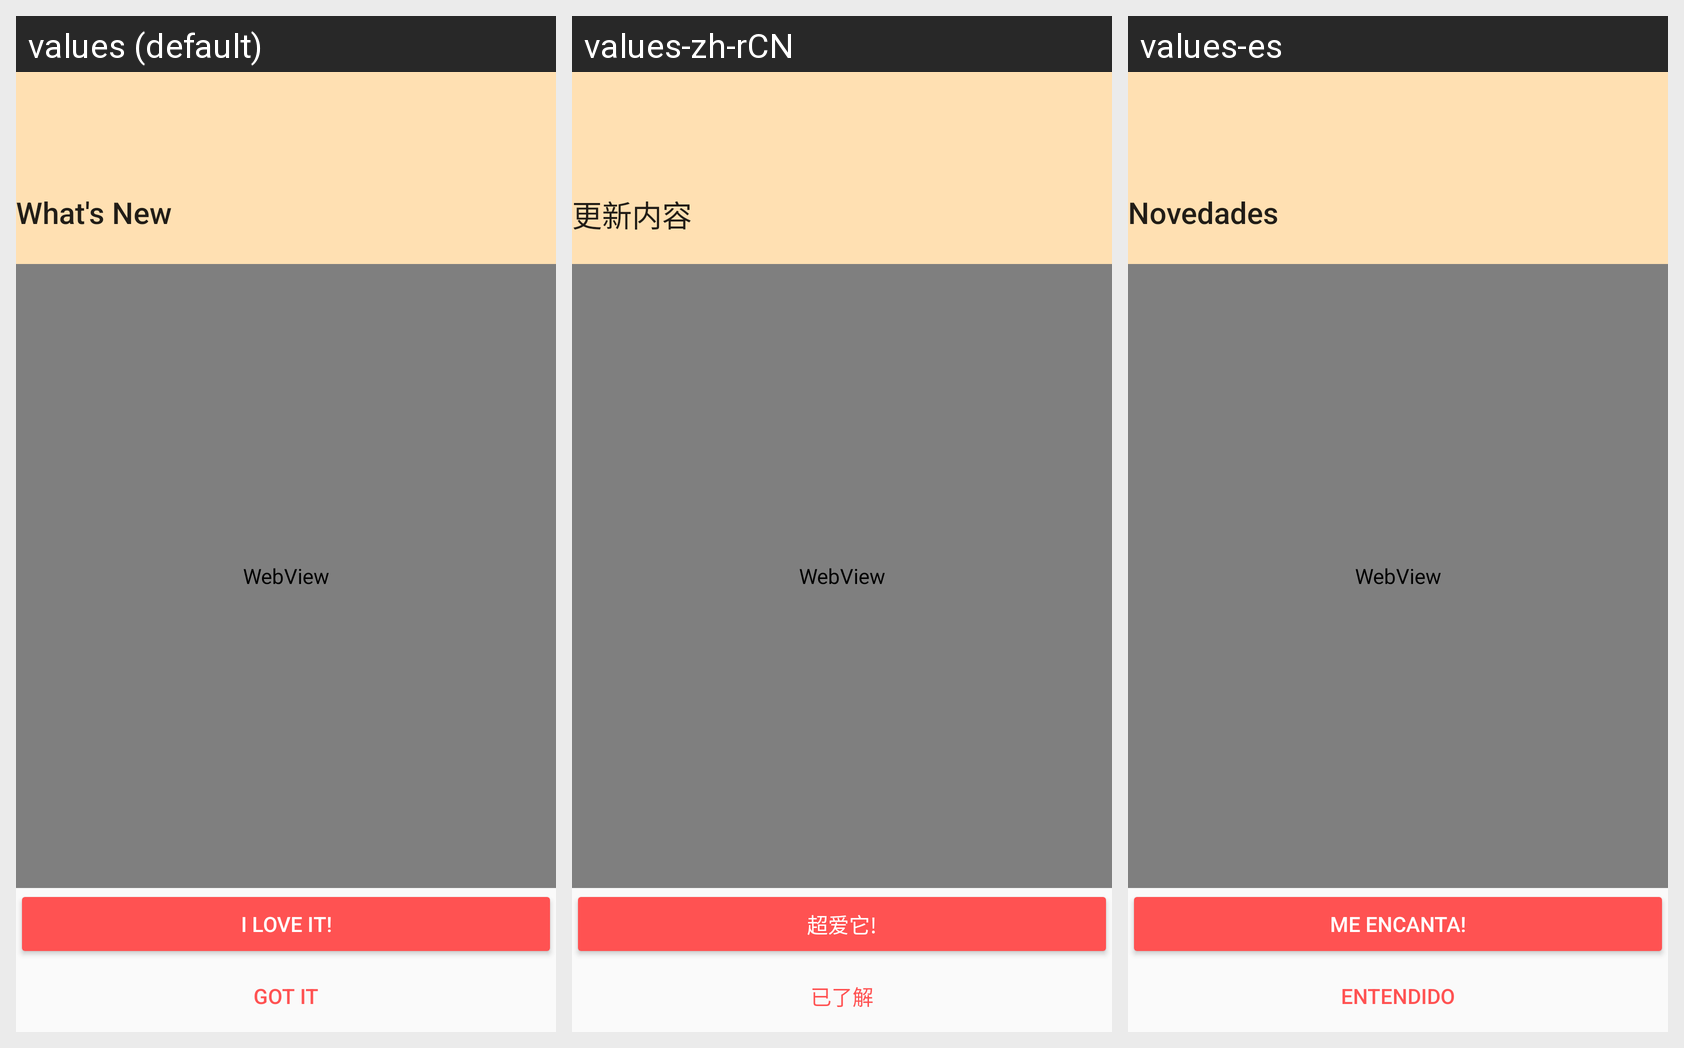

Translations of the strings shown on this Android screen, per locale in the grid:
Android screen res/layout/activity_release.xml rendered under 3 locales, left to right: values (default), values-zh-rCN, values-es. Device: Nexus 5 (rendered at 1080×1920; each locale shown at half size, 540×960, under a caption strip naming it); theme AppTheme.
Strings drawn on this screen, with the default value and each locale's value (text and hints the layout hard-codes, and strings that could not be matched under every locale, appear in the picture but are not listed):

title_activity_release
  values: What's New
  values-zh-rCN: 更新内容
  values-es: Novedades

love_it
  values: I love it!
  values-zh-rCN: 超爱它!
  values-es: Me encanta!

got_it
  values: Got it
  values-zh-rCN: 已了解
  values-es: Entendido
